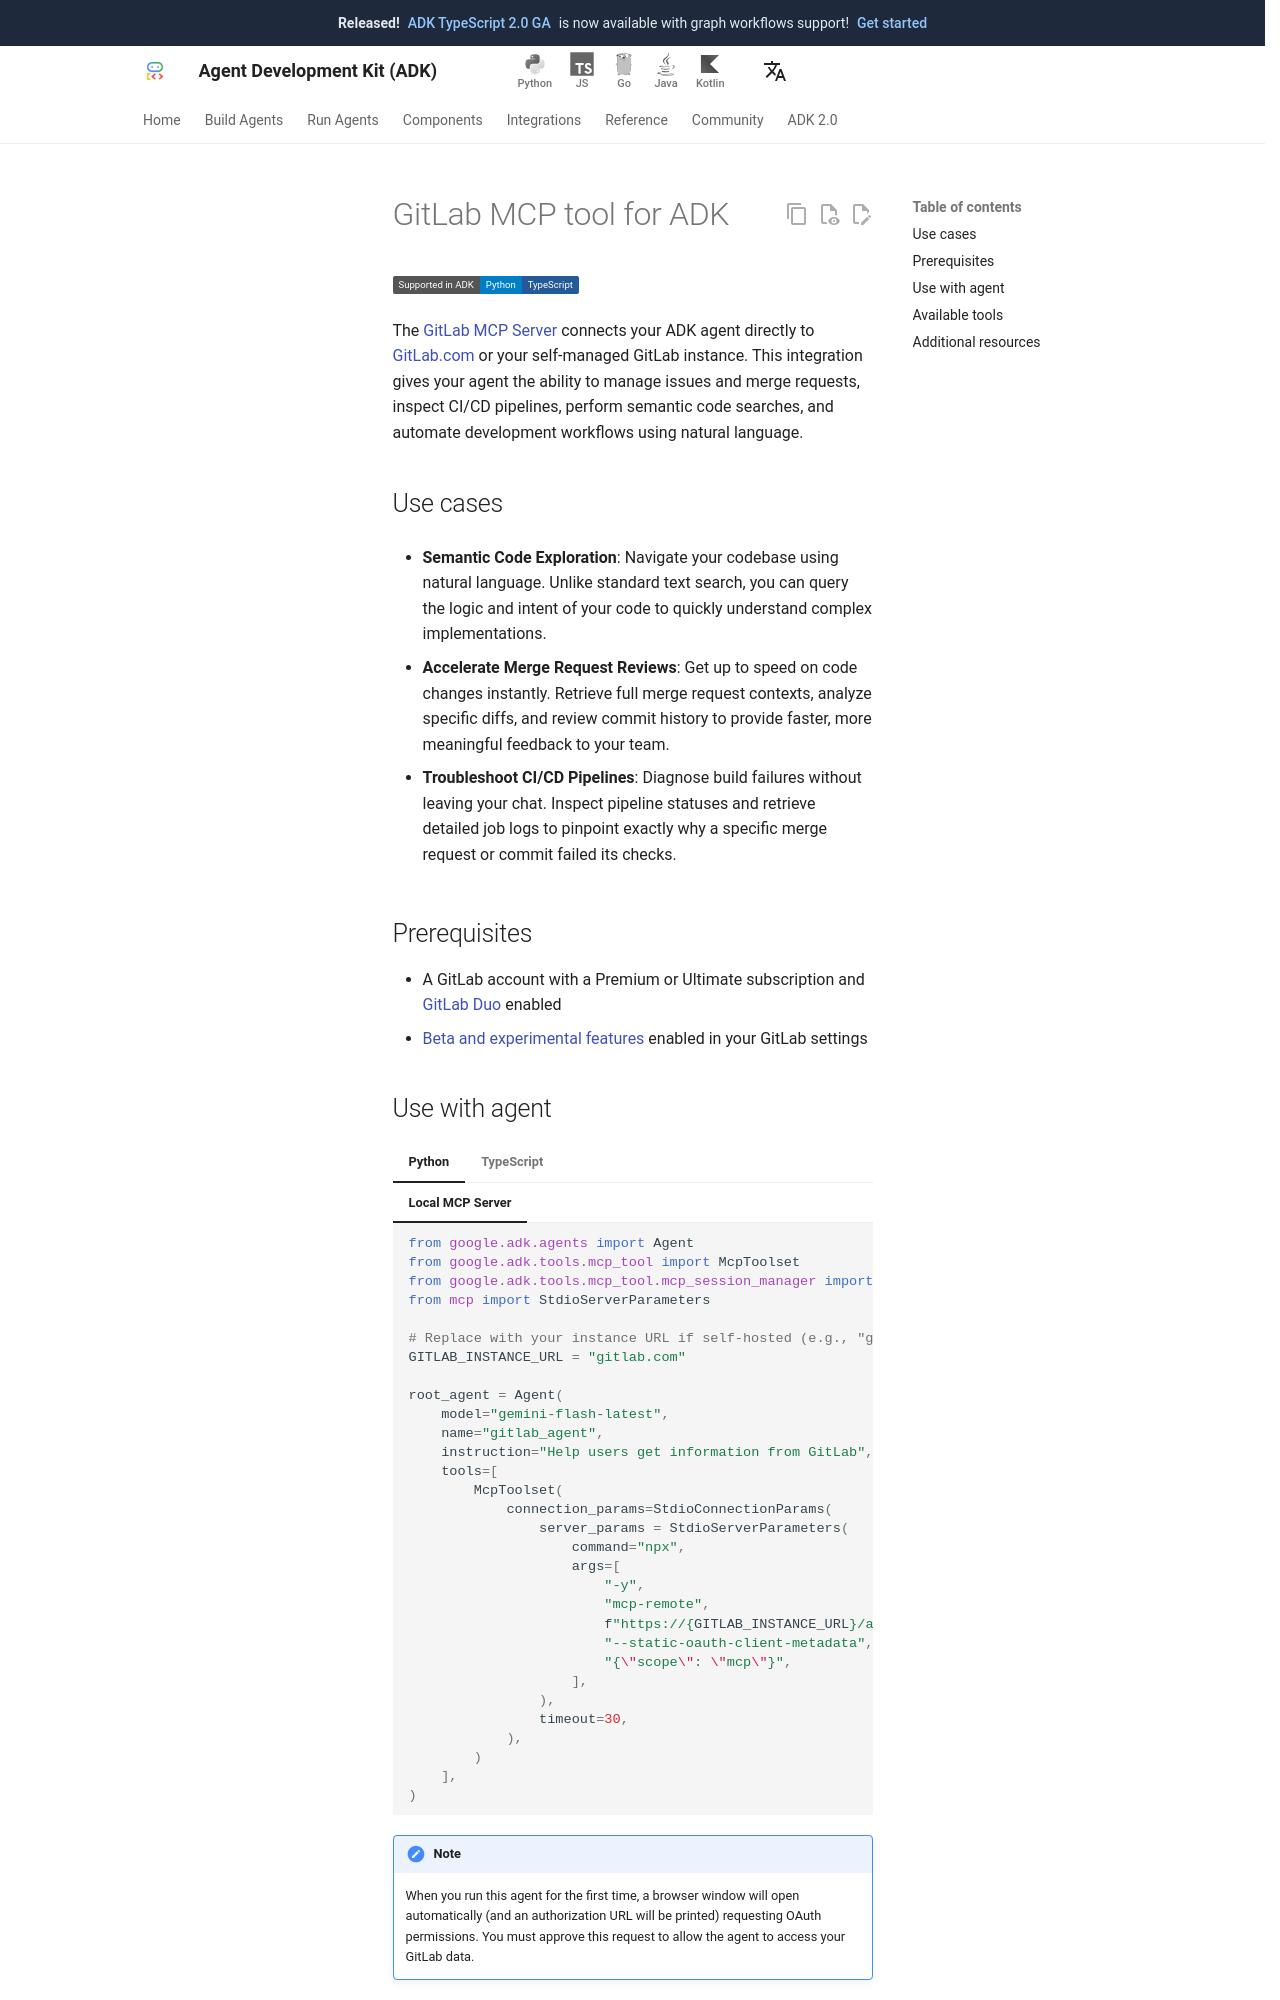

repository: adk-labs/adk-docs · page: integrations/gitlab/index.html · generator: mkdocs

---
catalog_title: GitLab
catalog_description: Perform semantic code search, inspect pipelines, manage merge requests
catalog_icon: /integrations/assets/gitlab.png
catalog_tags: ["code", "mcp"]
---

# GitLab MCP tool for ADK

<div class="language-support-tag">
  <span class="lst-supported">Supported in ADK</span><span class="lst-python">Python</span><span class="lst-typescript">TypeScript</span>
</div>

The
[GitLab MCP Server](https://docs.gitlab.com/user/gitlab_duo/model_context_protocol/mcp_server/)
connects your ADK agent directly to [GitLab.com](https://gitlab.com/) or your
self-managed GitLab instance. This integration gives your agent the ability to
manage issues and merge requests, inspect CI/CD pipelines, perform semantic code
searches, and automate development workflows using natural language.

## Use cases

- **Semantic Code Exploration**: Navigate your codebase using natural language.
  Unlike standard text search, you can query the logic and intent of your code
  to quickly understand complex implementations.

- **Accelerate Merge Request Reviews**: Get up to speed on code changes
  instantly. Retrieve full merge request contexts, analyze specific diffs, and
  review commit history to provide faster, more meaningful feedback to your
  team.

- **Troubleshoot CI/CD Pipelines**: Diagnose build failures without leaving your
  chat. Inspect pipeline statuses and retrieve detailed job logs to pinpoint
  exactly why a specific merge request or commit failed its checks.

## Prerequisites

- A GitLab account with a Premium or Ultimate subscription and
  [GitLab Duo](https://docs.gitlab.com/user/gitlab_duo/) enabled
- [Beta and experimental features](https://docs.gitlab.com/user/gitlab_duo/turn_on_off/#turn-on-beta-and-experimental-features)
  enabled in your GitLab settings
